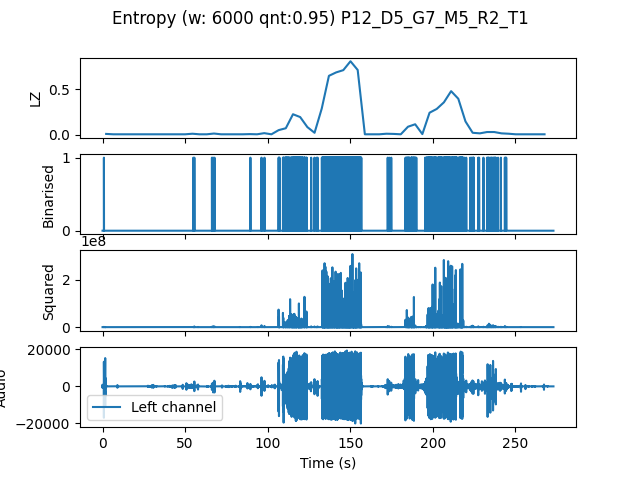

Values plotted in this chart, from the file beside it:
, t0, LZ, CTW
mean, 376444, 0.112, 0.1356
0.0, 0.0, 0.008367, 0.004336
4.354, 4.354, 0.004184, 0.0004299
8.707, 8.707, 0.004184, 0.0004299
13.06, 13.06, 0.004184, 0.0004299
17.41, 17.41, 0.004184, 0.0004299
21.77, 21.77, 0.004184, 0.0004299
26.12, 26.12, 0.004184, 0.0004299
30.48, 30.48, 0.004184, 0.0004299
34.83, 34.83, 0.004184, 0.0004299
39.18, 39.18, 0.004184, 0.0004299
43.54, 43.54, 0.004184, 0.0004299
47.89, 47.89, 0.004184, 0.0004299
52.24, 52.24, 0.01046, 0.005002
56.6, 56.6, 0.004184, 0.0004299
60.95, 60.95, 0.004184, 0.0004299
65.31, 65.31, 0.01255, 0.006948
69.66, 69.66, 0.004184, 0.0004299
74.01, 74.01, 0.004184, 0.0004299
78.37, 78.37, 0.004184, 0.0004299
82.72, 82.72, 0.004184, 0.0004299
87.07, 87.07, 0.006275, 0.002385
91.43, 91.43, 0.004184, 0.0004299
95.78, 95.78, 0.01673, 0.01001
100.1, 100.1, 0.004184, 0.0004299
104.5, 104.5, 0.0502, 0.05351
108.8, 108.8, 0.07112, 0.07277
113.2, 113.2, 0.2259, 0.2482
117.6, 117.6, 0.1945, 0.2077
121.9, 121.9, 0.08367, 0.1045
126.3, 126.3, 0.02092, 0.01737
130.6, 130.6, 0.2887, 0.3729
135, 135, 0.6505, 0.785
139.3, 139.3, 0.6882, 0.7413
143.7, 143.7, 0.7133, 0.763
148, 148, 0.8116, 0.8555
152.4, 152.4, 0.7154, 0.8396
156.7, 156.7, 0.004184, 0.0004299
161.1, 161.1, 0.004184, 0.0004299
165.4, 165.4, 0.004184, 0.0004299
169.8, 169.8, 0.01046, 0.005598
174.1, 174.1, 0.008367, 0.002783
178.5, 178.5, 0.004184, 0.0004299
182.9, 182.9, 0.08786, 0.08739
187.2, 187.2, 0.115, 0.3256
191.6, 191.6, 0.006275, 0.002385
195.9, 195.9, 0.2426, 0.276
200.3, 200.3, 0.2845, 0.5346
204.6, 204.6, 0.3577, 0.3907
209, 209, 0.4811, 0.5565
213.3, 213.3, 0.3974, 0.8289
217.7, 217.7, 0.1464, 0.1972
222, 222, 0.02092, 0.01765
226.4, 226.4, 0.01464, 0.01262
230.7, 230.7, 0.02929, 0.03012
235.1, 235.1, 0.02929, 0.02677
239.5, 239.5, 0.01464, 0.007919
243.8, 243.8, 0.01046, 0.004336
248.2, 248.2, 0.004184, 0.0004299
252.5, 252.5, 0.004184, 0.0004299
... 3 more rows
